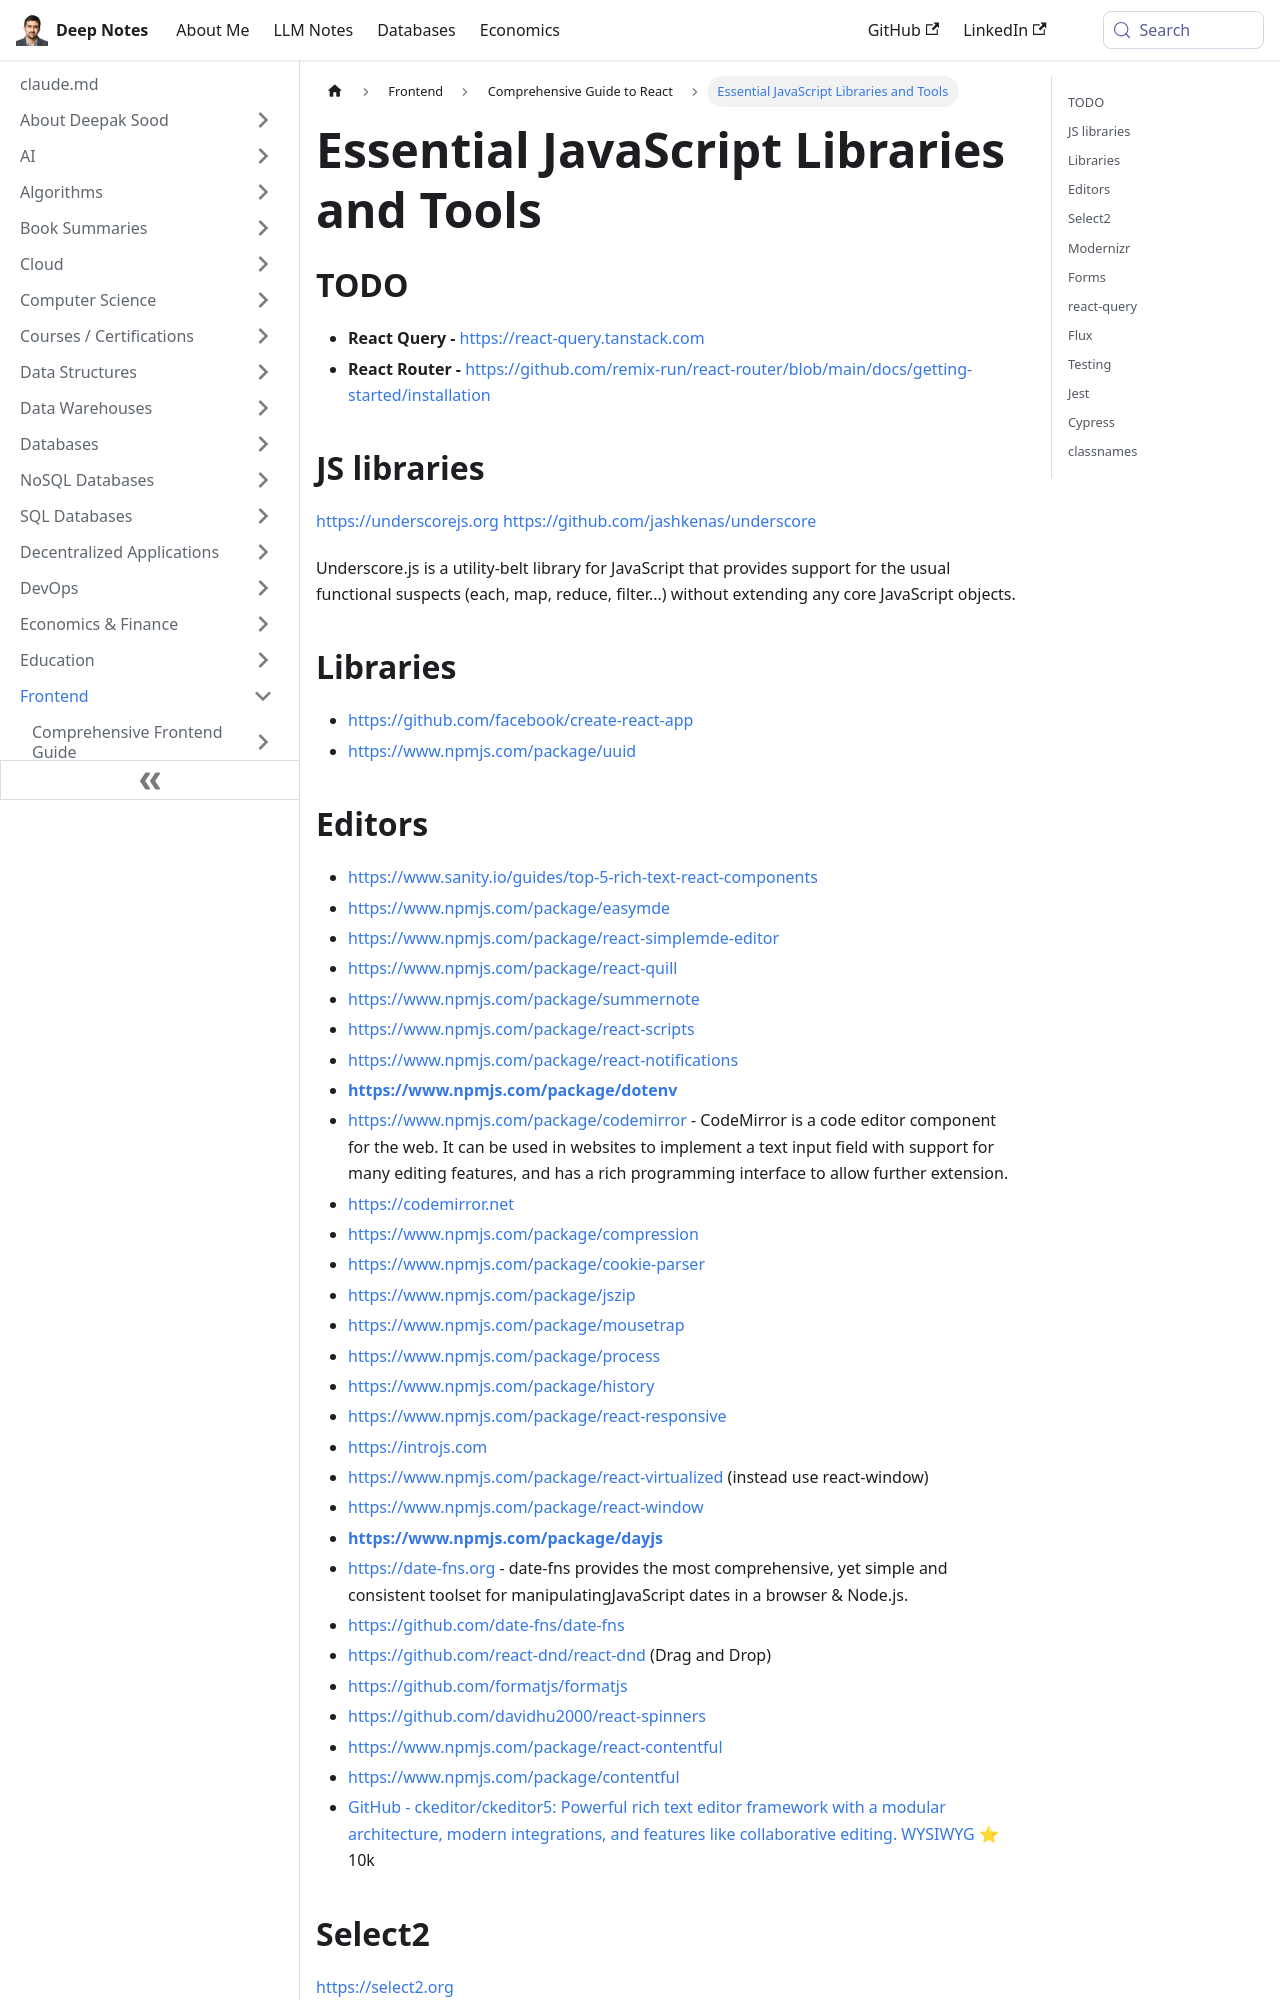

repository: deepaksood619/deepaksood619.github.io · page: frontend/react/libraries/index.html · generator: docusaurus

---
slug: /frontend/react/libraries
title: Essential JavaScript Libraries and Tools
description: Discover key JavaScript libraries and editors for streamlined development, including React Query, React Router, and more.
created: 2023-03-05
updated: 2026-03-27
---
## TODO

- **React Query -** https://react-query.tanstack.com
- **React Router -** https://github.com/remix-run/react-router/blob/main/docs/getting-started/installation

## JS libraries

https://underscorejs.org https://github.com/jashkenas/underscore

Underscore.js is a utility-belt library for JavaScript that provides support for the usual functional suspects (each, map, reduce, filter...) without extending any core JavaScript objects.

## Libraries

- https://github.com/facebook/create-react-app
- https://www.npmjs.com/package/uuid
